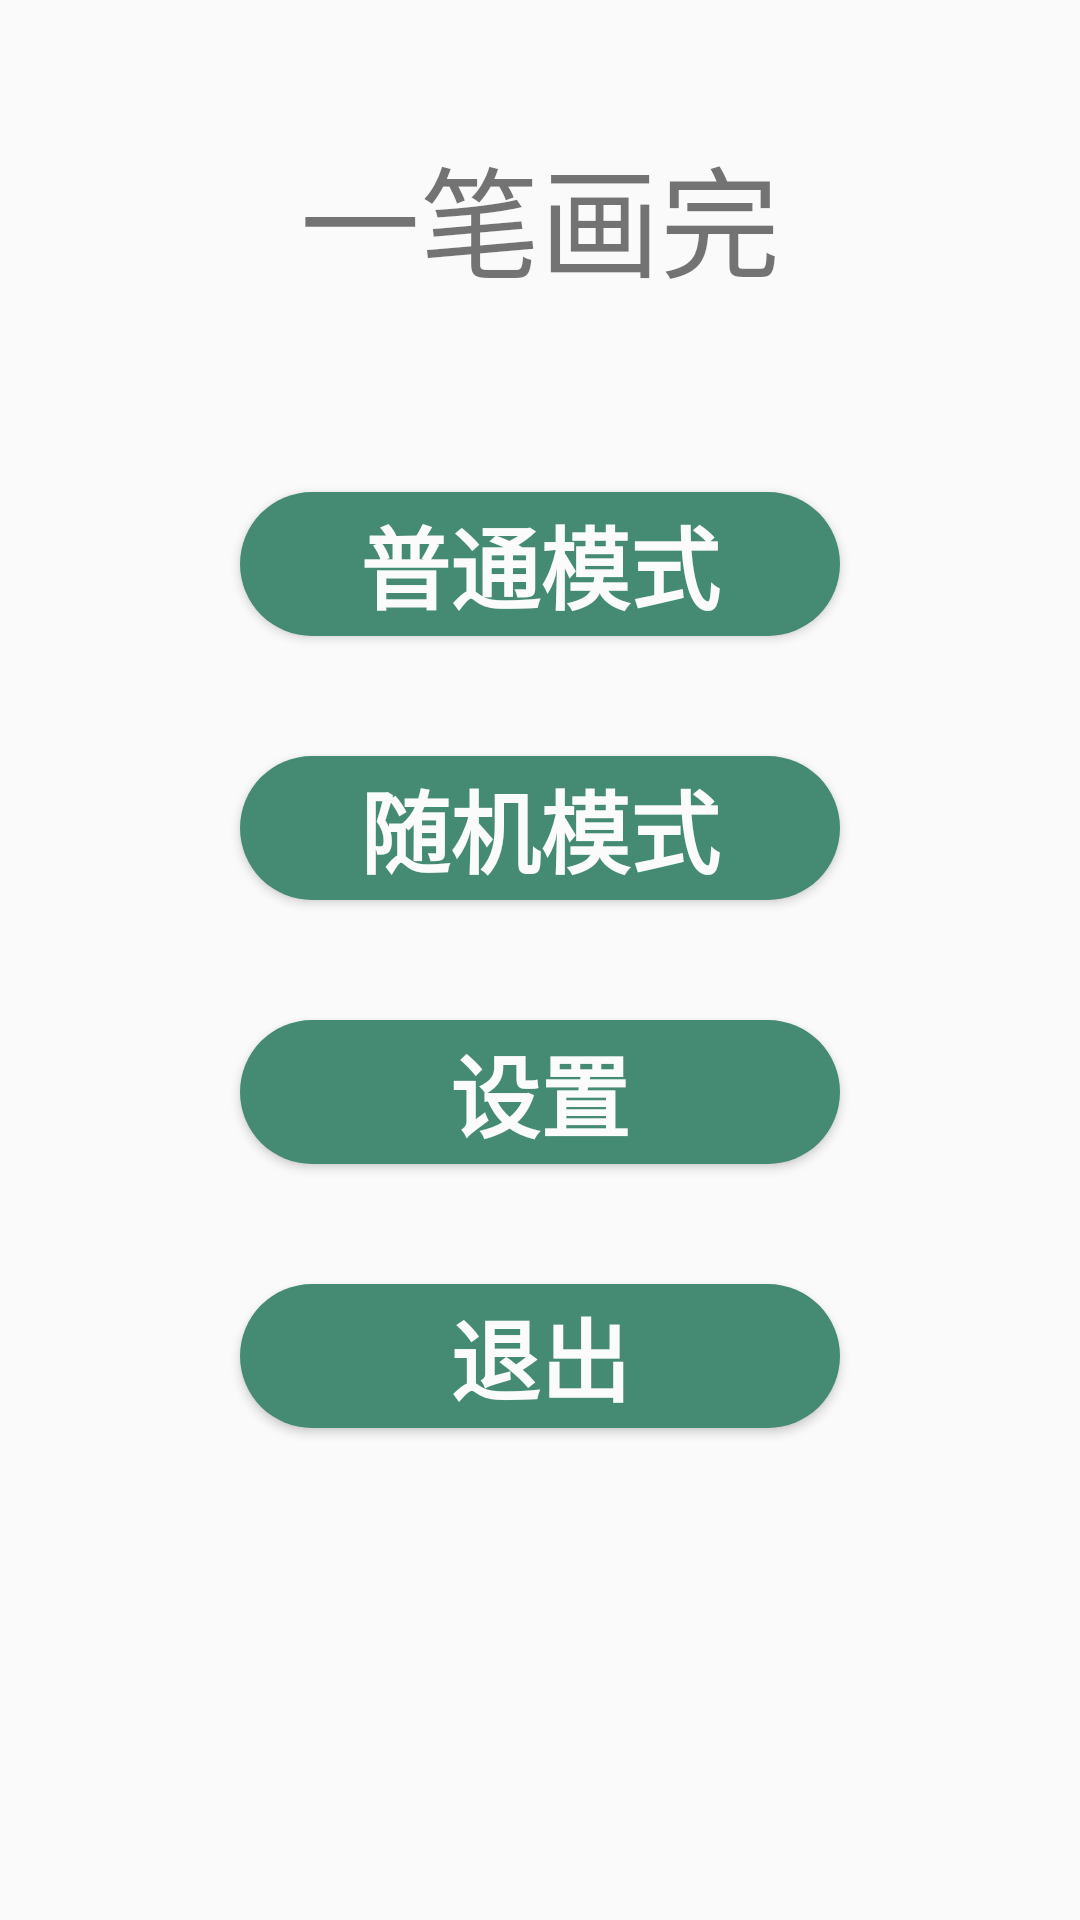

Here is an Android app screen rendered from its layout file. Give the layout XML and the strings, colors and styles it references.
<!-- AndroidManifest.xml: application theme Theme.AppCompat.Light.NoActionBar -->
<!-- res/layout/layout_index.xml -->
<?xml version="1.0" encoding="utf-8"?>
<androidx.constraintlayout.widget.ConstraintLayout
    xmlns:android="http://schemas.android.com/apk/res/android"
    xmlns:app="http://schemas.android.com/apk/res-auto"
    android:layout_height="match_parent"
    android:layout_width="match_parent">

    <TextView
        android:layout_width="wrap_content"
        android:layout_height="wrap_content"
        android:text="一笔画完"
        android:textSize="40sp"
        app:layout_constraintBottom_toTopOf="@+id/linearLayout"
        app:layout_constraintEnd_toEndOf="parent"
        app:layout_constraintStart_toStartOf="parent"
        app:layout_constraintTop_toTopOf="parent" />

    <LinearLayout
        android:id="@+id/linearLayout"
        android:layout_width="match_parent"
        android:layout_height="wrap_content"
        android:gravity="center"
        android:orientation="vertical"
        app:layout_constraintBottom_toBottomOf="parent"
        app:layout_constraintEnd_toEndOf="parent"
        app:layout_constraintStart_toStartOf="parent"
        app:layout_constraintTop_toTopOf="parent">

        <Button
            android:id="@+id/btPrimary"
            android:layout_width="200dp"
            android:layout_height="wrap_content"
            android:layout_margin="20dp"
            android:background="@drawable/shape_ellipse_gray"
            android:text="普通模式"
            android:textColor="@color/colorWhite"
            android:textSize="30sp"
            android:textStyle="bold" />

        <Button
            android:id="@+id/btRandom"
            android:layout_width="200dp"
            android:layout_height="wrap_content"
            android:layout_margin="20dp"
            android:background="@drawable/shape_ellipse_gray"
            android:text="随机模式"
            android:textColor="@color/colorWhite"
            android:textSize="30sp"
            android:textStyle="bold" />

        <Button
            android:id="@+id/btSetting"
            android:layout_width="200dp"
            android:layout_height="wrap_content"
            android:layout_margin="20dp"
            android:background="@drawable/shape_ellipse_gray"
            android:text="设置"
            android:textColor="@color/colorWhite"
            android:textSize="30sp"
            android:textStyle="bold" />

        <Button
            android:id="@+id/btFinsh"
            android:layout_width="200dp"
            android:layout_height="wrap_content"
            android:layout_margin="20dp"
            android:background="@drawable/shape_ellipse_gray"
            android:text="退出"
            android:textColor="@color/colorWhite"
            android:textSize="30sp"
            android:textStyle="bold" />

    </LinearLayout>

</androidx.constraintlayout.widget.ConstraintLayout>
<!-- resources referenced by this layout -->
<resources>
  <color name="colorWhite">#FBFBFB</color>
  <!-- drawable shape_ellipse_gray (drawable) -->
  <?xml version="1.0" encoding="utf-8"?>
  <shape xmlns:android="http://schemas.android.com/apk/res/android">
  
      <solid
              android:color="@color/colorGray"/>
  
      <corners
          android:radius="40dp"/>
  
  </shape>
  <color name="colorGray">#458B74</color>
</resources>
